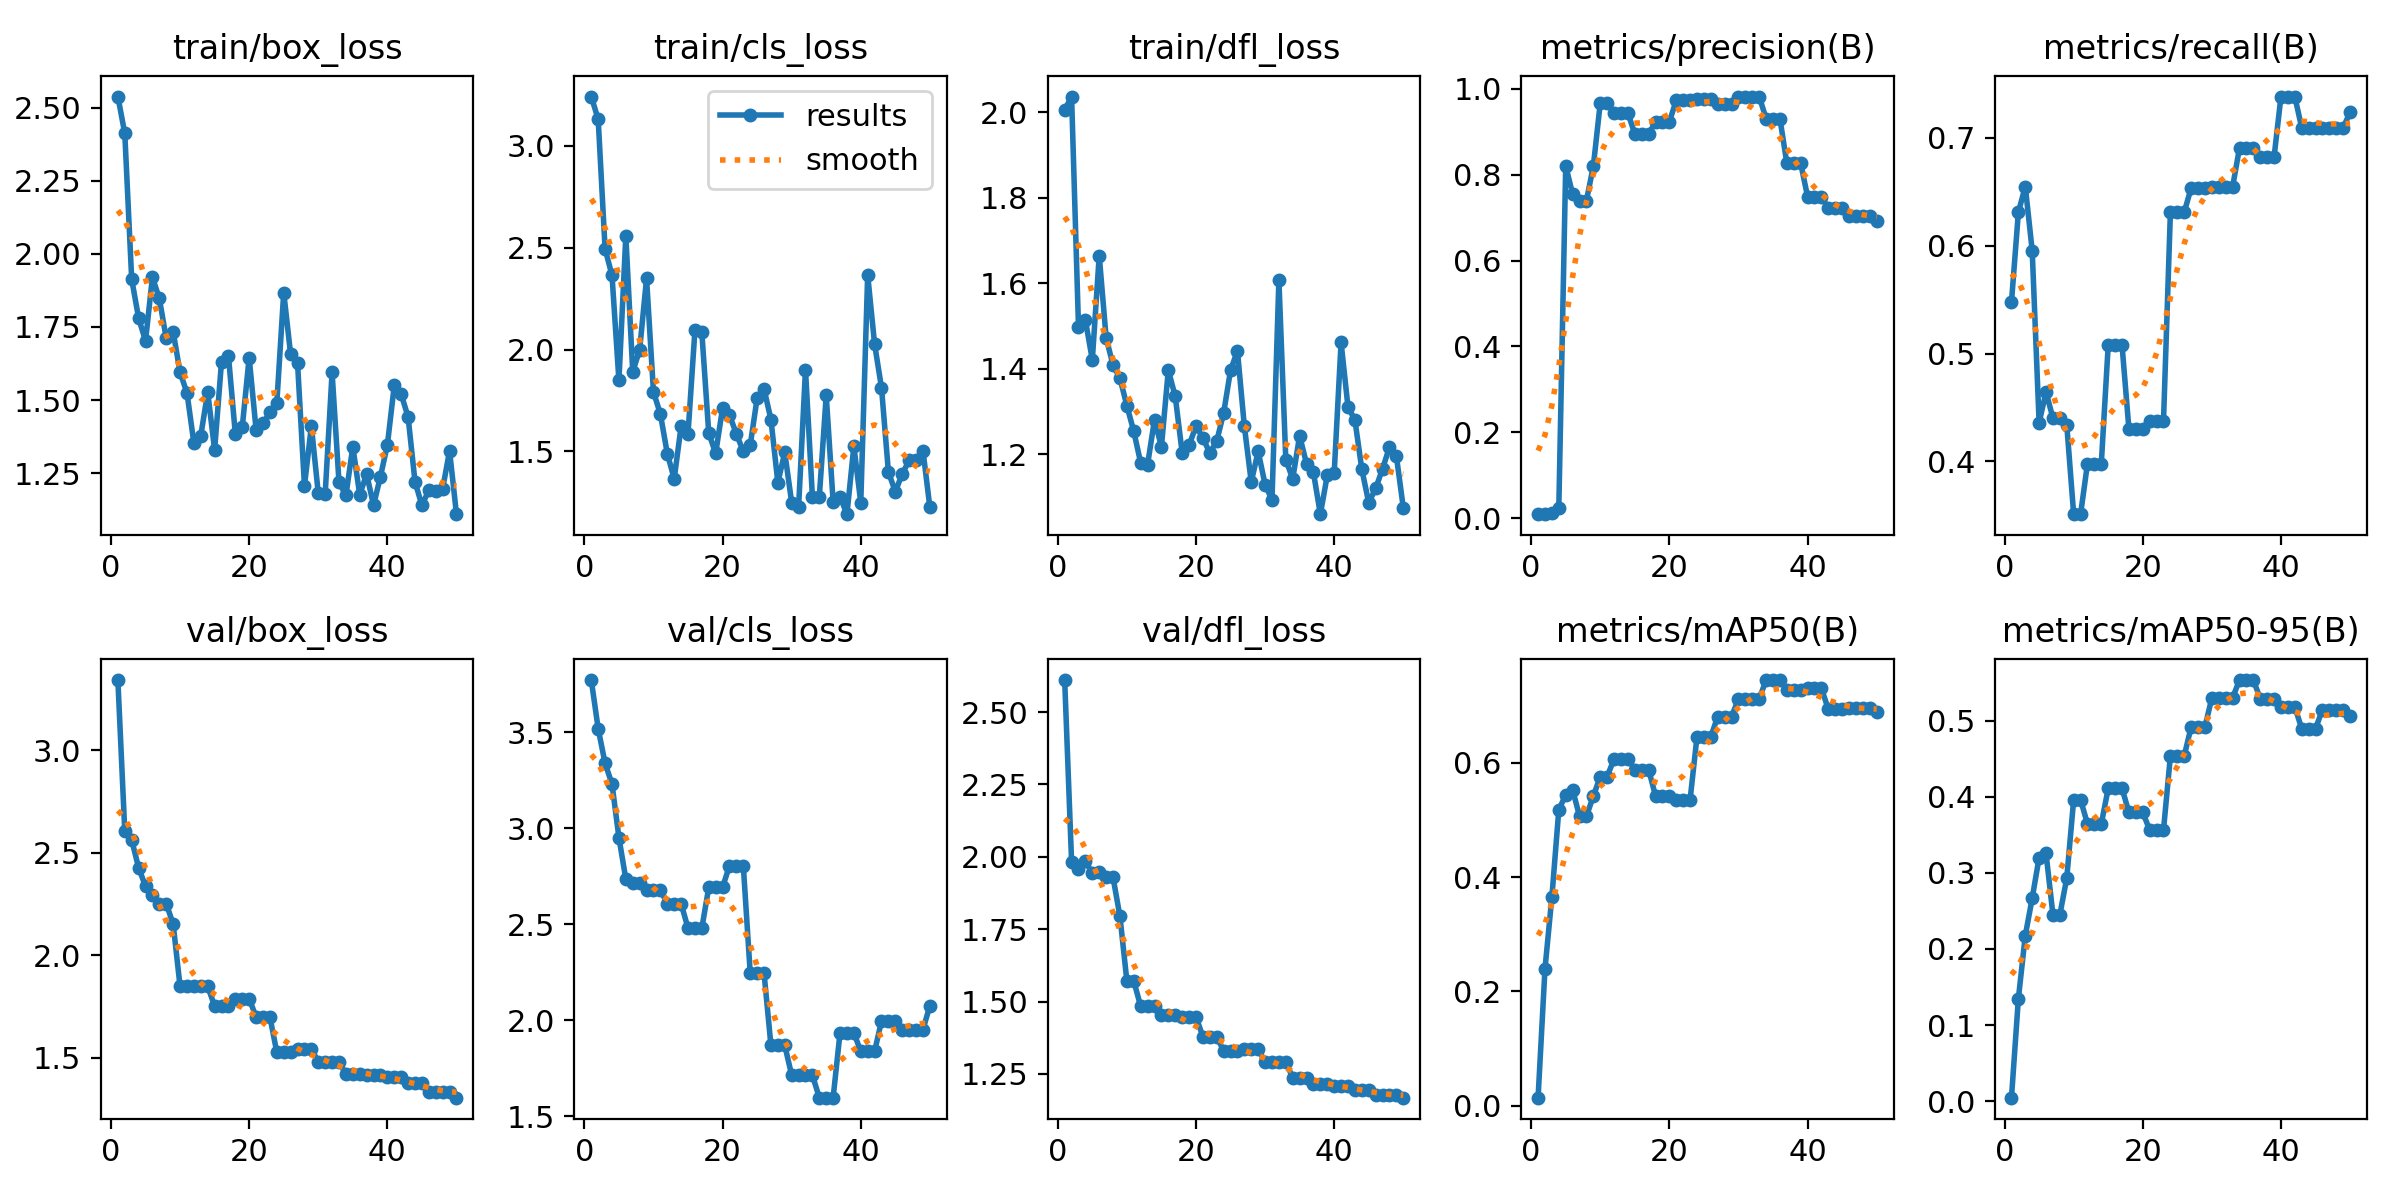

The table this chart was drawn from, first rows:
epoch, time, train/box_loss, train/cls_loss, train/dfl_loss, metrics/precision(B), metrics/recall(B), metrics/mAP50(B), metrics/mAP50-95(B), val/box_loss, val/cls_loss, val/dfl_loss, lr/pg0, lr/pg1, lr/pg2
1, 4.431, 2.538, 3.243, 2.005, 0.00902, 0.5476, 0.01444, 0.00443, 3.344, 3.772, 2.611, 8e-05, 8e-05, 8e-05
2, 8.872, 2.412, 3.131, 2.036, 0.01039, 0.631, 0.2396, 0.1347, 2.605, 3.518, 1.984, 0.0001764, 0.0001764, 0.0001764
3, 13.34, 1.913, 2.495, 1.498, 0.01078, 0.6548, 0.3655, 0.2177, 2.563, 3.338, 1.959, 0.0002689, 0.0002689, 0.0002689
4, 17.79, 1.78, 2.364, 1.514, 0.02334, 0.5952, 0.5176, 0.2668, 2.427, 3.23, 1.984, 0.0003574, 0.0003574, 0.0003574
5, 22.22, 1.702, 1.849, 1.421, 0.8207, 0.436, 0.5436, 0.3202, 2.337, 2.951, 1.944, 0.000442, 0.000442, 0.000442
6, 26.65, 1.92, 2.558, 1.664, 0.7547, 0.4643, 0.5524, 0.3258, 2.293, 2.735, 1.947, 0.0005226, 0.0005226, 0.0005226
7, 30.87, 1.847, 1.891, 1.472, 0.7399, 0.4402, 0.5064, 0.245, 2.252, 2.714, 1.929, 0.0005992, 0.0005992, 0.0005992
8, 35.27, 1.711, 1.998, 1.408, 0.7399, 0.4402, 0.5064, 0.245, 2.252, 2.714, 1.929, 0.0006719, 0.0006719, 0.0006719
9, 39.68, 1.733, 2.35, 1.378, 0.82, 0.434, 0.5414, 0.2933, 2.153, 2.676, 1.794, 0.0007406, 0.0007406, 0.0007406
10, 44.14, 1.594, 1.792, 1.314, 0.9672, 0.3512, 0.5756, 0.3963, 1.848, 2.678, 1.571, 0.0008054, 0.0008054, 0.0008054
11, 48.55, 1.525, 1.683, 1.254, 0.9672, 0.3512, 0.5756, 0.3963, 1.848, 2.678, 1.571, 0.0008662, 0.0008662, 0.0008662
12, 52.98, 1.353, 1.489, 1.18, 0.9435, 0.398, 0.6063, 0.3646, 1.848, 2.607, 1.483, 0.000923, 0.000923, 0.000923
13, 57.38, 1.378, 1.365, 1.176, 0.9435, 0.398, 0.6063, 0.3646, 1.848, 2.607, 1.483, 0.0009759, 0.0009759, 0.0009759
14, 61.88, 1.527, 1.623, 1.281, 0.9435, 0.398, 0.6063, 0.3646, 1.848, 2.607, 1.483, 0.001025, 0.001025, 0.001025
15, 66.2, 1.329, 1.586, 1.218, 0.8951, 0.5079, 0.5879, 0.4113, 1.752, 2.479, 1.454, 0.00107, 0.00107, 0.00107
16, 70.47, 1.632, 2.094, 1.397, 0.8951, 0.5079, 0.5879, 0.4113, 1.752, 2.479, 1.454, 0.001111, 0.001111, 0.001111
17, 74.88, 1.651, 2.084, 1.335, 0.8951, 0.5079, 0.5879, 0.4113, 1.752, 2.479, 1.454, 0.001148, 0.001148, 0.001148
18, 79.27, 1.384, 1.59, 1.204, 0.9233, 0.4297, 0.5416, 0.3796, 1.788, 2.691, 1.447, 0.001181, 0.001181, 0.001181
19, 83.51, 1.408, 1.49, 1.221, 0.9233, 0.4297, 0.5416, 0.3796, 1.788, 2.691, 1.447, 0.00121, 0.00121, 0.00121
20, 88, 1.645, 1.712, 1.266, 0.9233, 0.4297, 0.5416, 0.3796, 1.788, 2.691, 1.447, 0.001235, 0.001235, 0.001235
21, 92.53, 1.399, 1.678, 1.239, 0.9735, 0.4374, 0.5353, 0.3566, 1.699, 2.805, 1.379, 0.001208, 0.001208, 0.001208
22, 97.11, 1.42, 1.586, 1.203, 0.9735, 0.4374, 0.5353, 0.3566, 1.699, 2.805, 1.379, 0.001168, 0.001168, 0.001168
23, 101.7, 1.458, 1.499, 1.231, 0.9735, 0.4374, 0.5353, 0.3566, 1.699, 2.805, 1.379, 0.001129, 0.001129, 0.001129
24, 106.2, 1.49, 1.53, 1.296, 0.9763, 0.631, 0.6453, 0.454, 1.526, 2.246, 1.329, 0.001089, 0.001089, 0.001089
25, 110.7, 1.868, 1.761, 1.396, 0.9763, 0.631, 0.6453, 0.454, 1.526, 2.246, 1.329, 0.00105, 0.00105, 0.00105
26, 115.1, 1.656, 1.807, 1.442, 0.9763, 0.631, 0.6453, 0.454, 1.526, 2.246, 1.329, 0.00101, 0.00101, 0.00101
27, 119.6, 1.627, 1.656, 1.266, 0.9648, 0.6533, 0.6805, 0.4921, 1.543, 1.869, 1.337, 0.0009704, 0.0009704, 0.0009704
28, 124.1, 1.206, 1.347, 1.135, 0.9648, 0.6533, 0.6805, 0.4921, 1.543, 1.869, 1.337, 0.0009308, 0.0009308, 0.0009308
29, 128.7, 1.411, 1.495, 1.207, 0.9648, 0.6533, 0.6805, 0.4921, 1.543, 1.869, 1.337, 0.0008912, 0.0008912, 0.0008912
30, 133.1, 1.181, 1.249, 1.129, 0.9821, 0.6544, 0.7115, 0.5305, 1.479, 1.713, 1.291, 0.0008516, 0.0008516, 0.0008516
31, 137.2, 1.179, 1.225, 1.093, 0.9821, 0.6544, 0.7115, 0.5305, 1.479, 1.713, 1.291, 0.000812, 0.000812, 0.000812
32, 141.6, 1.594, 1.901, 1.607, 0.9821, 0.6544, 0.7115, 0.5305, 1.479, 1.713, 1.291, 0.0007724, 0.0007724, 0.0007724
33, 145.8, 1.218, 1.277, 1.188, 0.9821, 0.6544, 0.7115, 0.5305, 1.479, 1.713, 1.291, 0.0007328, 0.0007328, 0.0007328
34, 150.1, 1.173, 1.276, 1.143, 0.9307, 0.6905, 0.7443, 0.5538, 1.419, 1.596, 1.237, 0.0006932, 0.0006932, 0.0006932
35, 154.5, 1.341, 1.775, 1.243, 0.9307, 0.6905, 0.7443, 0.5538, 1.419, 1.596, 1.237, 0.0006536, 0.0006536, 0.0006536
36, 158.9, 1.176, 1.253, 1.178, 0.9307, 0.6905, 0.7443, 0.5538, 1.419, 1.596, 1.237, 0.000614, 0.000614, 0.000614
37, 163.3, 1.247, 1.276, 1.158, 0.8268, 0.682, 0.7271, 0.5294, 1.416, 1.934, 1.215, 0.0005744, 0.0005744, 0.0005744
38, 167.8, 1.14, 1.191, 1.06, 0.8268, 0.682, 0.7271, 0.5294, 1.416, 1.934, 1.215, 0.0005348, 0.0005348, 0.0005348
39, 172.3, 1.238, 1.525, 1.151, 0.8268, 0.682, 0.7271, 0.5294, 1.416, 1.934, 1.215, 0.0004952, 0.0004952, 0.0004952
40, 176.7, 1.346, 1.248, 1.155, 0.7492, 0.7381, 0.7298, 0.5187, 1.406, 1.837, 1.209, 0.0004556, 0.0004556, 0.0004556
41, 181.1, 1.55, 2.367, 1.461, 0.7492, 0.7381, 0.7298, 0.5187, 1.406, 1.837, 1.209, 0.000416, 0.000416, 0.000416
42, 185.6, 1.52, 2.027, 1.311, 0.7492, 0.7381, 0.7298, 0.5187, 1.406, 1.837, 1.209, 0.0003764, 0.0003764, 0.0003764
43, 190.1, 1.442, 1.813, 1.28, 0.7215, 0.7092, 0.6935, 0.4899, 1.375, 1.995, 1.195, 0.0003368, 0.0003368, 0.0003368
44, 194.7, 1.22, 1.399, 1.165, 0.7215, 0.7092, 0.6935, 0.4899, 1.375, 1.995, 1.195, 0.0002972, 0.0002972, 0.0002972
45, 199.4, 1.14, 1.302, 1.087, 0.7215, 0.7092, 0.6935, 0.4899, 1.375, 1.995, 1.195, 0.0002576, 0.0002576, 0.0002576
46, 204, 1.192, 1.389, 1.12, 0.7044, 0.7092, 0.6953, 0.5147, 1.334, 1.951, 1.176, 0.000218, 0.000218, 0.000218
47, 208.5, 1.19, 1.456, 1.166, 0.7044, 0.7092, 0.6953, 0.5147, 1.334, 1.951, 1.176, 0.0001784, 0.0001784, 0.0001784
48, 212.9, 1.197, 1.458, 1.217, 0.7044, 0.7092, 0.6953, 0.5147, 1.334, 1.951, 1.176, 0.0001388, 0.0001388, 0.0001388
49, 217.5, 1.326, 1.504, 1.196, 0.7044, 0.7092, 0.6953, 0.5147, 1.334, 1.951, 1.176, 9.92e-05, 9.92e-05, 9.92e-05
50, 222.3, 1.109, 1.225, 1.075, 0.6924, 0.7236, 0.6886, 0.5068, 1.304, 2.075, 1.168, 5.96e-05, 5.96e-05, 5.96e-05
